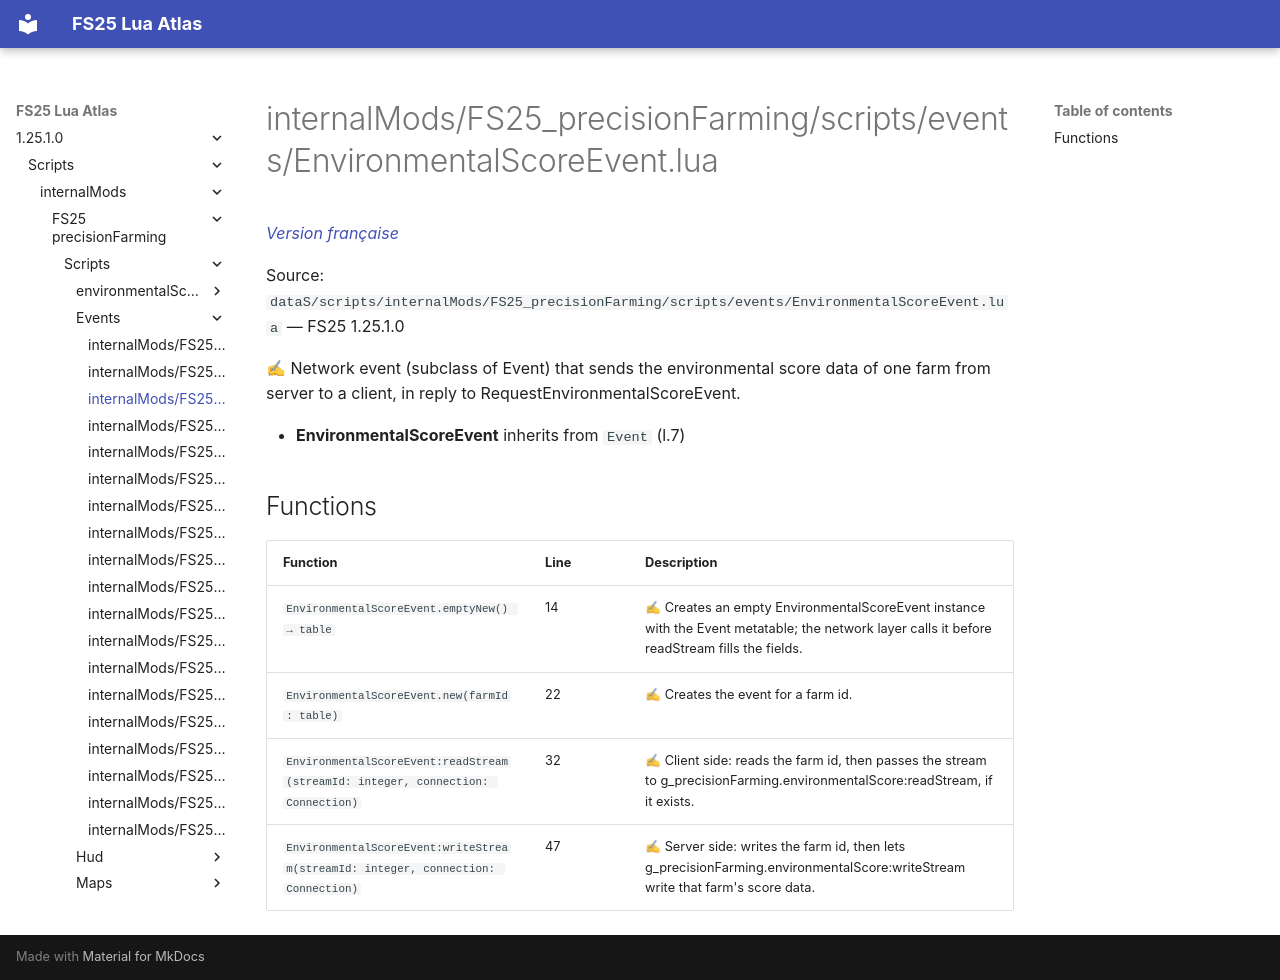

repository: Tim0219800/fs25-lua-atlas · page: 1.25.1.0/scripts/internalMods/FS25_precisionFarming/scripts/events/EnvironmentalScoreEvent.html · generator: mkdocs

# internalMods/FS25_precisionFarming/scripts/events/EnvironmentalScoreEvent.lua

*[Version française](../../../../../fr/scripts/internalMods/FS25_precisionFarming/scripts/events/EnvironmentalScoreEvent.md)*

Source: `dataS/scripts/internalMods/FS25_precisionFarming/scripts/events/EnvironmentalScoreEvent.lua` — FS25 1.25.1.0

✍ Network event (subclass of Event) that sends the environmental score data of one farm from server to a client, in reply to RequestEnvironmentalScoreEvent.

- **EnvironmentalScoreEvent** inherits from `Event` (l.7)

## Functions

| Function | Line | Description |
|---|---|---|
| `EnvironmentalScoreEvent.emptyNew() → table` | 14 | ✍ Creates an empty EnvironmentalScoreEvent instance with the Event metatable; the network layer calls it before readStream fills the fields. |
| `EnvironmentalScoreEvent.new(farmId: table)` | 22 | ✍ Creates the event for a farm id. |
| `EnvironmentalScoreEvent:readStream(streamId: integer, connection: Connection)` | 32 | ✍ Client side: reads the farm id, then passes the stream to g_precisionFarming.environmentalScore:readStream, if it exists. |
| `EnvironmentalScoreEvent:writeStream(streamId: integer, connection: Connection)` | 47 | ✍ Server side: writes the farm id, then lets g_precisionFarming.environmentalScore:writeStream write that farm's score data. |
